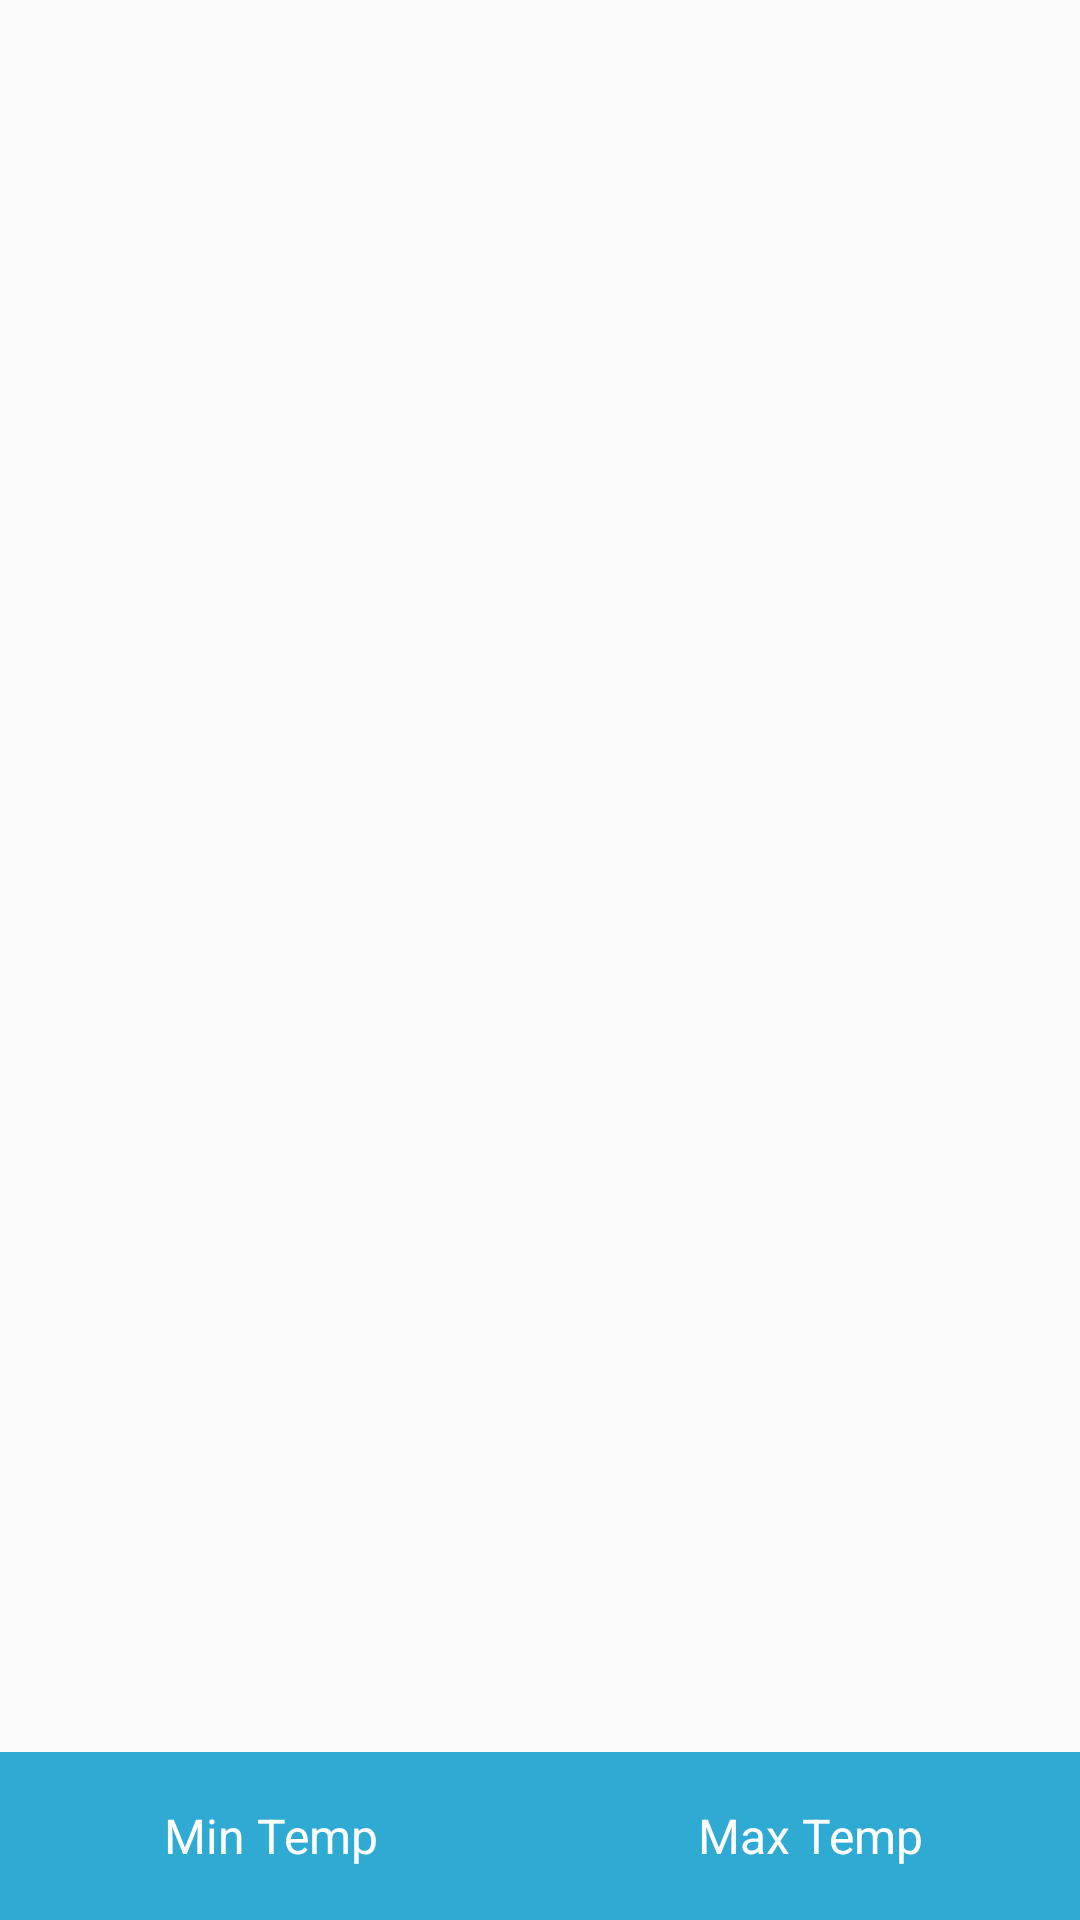

Layout XML and referenced resources for this Android screen:
<!-- AndroidManifest.xml: activity theme ActivityMainTheme -->
<!-- res/layout/activity_main.xml -->
<?xml version="1.0" encoding="utf-8"?>
<LinearLayout xmlns:android="http://schemas.android.com/apk/res/android"
    xmlns:tools="http://schemas.android.com/tools"
    android:layout_width="match_parent"
    android:layout_height="match_parent"
    android:orientation="vertical">

    <RelativeLayout
        android:layout_width="match_parent"
        android:layout_height="@dimen/dp0"
        android:layout_weight="1"
        tools:ignore="InefficientWeight">

        <ProgressBar
            android:id="@+id/progress_bar"
            android:layout_width="wrap_content"
            android:layout_height="wrap_content"
            android:layout_centerInParent="true"
            android:indeterminateTint="@color/colorPrimaryDark" />

        <Button
            android:id="@+id/button_retry"
            style="@style/ButtonTheme"
            android:layout_width="@dimen/dp112"
            android:layout_height="wrap_content"
            android:layout_centerInParent="true"
            android:text="@string/retry"
            android:visibility="gone" />

        <com.github.mikephil.charting.charts.LineChart
            android:id="@+id/line_chart"
            android:layout_width="match_parent"
            android:layout_height="match_parent"
            android:layout_margin="@dimen/dp8"
            android:visibility="gone" />
    </RelativeLayout>


    <LinearLayout
        android:layout_width="match_parent"
        android:layout_height="?android:attr/actionBarSize"
        android:layout_gravity="bottom"
        android:orientation="horizontal">

        <Button
            android:id="@+id/button_min_temp"
            style="@style/ButtonTheme"
            android:layout_width="@dimen/dp0"
            android:layout_height="match_parent"
            android:layout_weight=".5"
            android:text="@string/min_temp" />

        <Button
            android:id="@+id/button_max_temp"
            style="@style/ButtonTheme"
            android:layout_width="@dimen/dp0"
            android:layout_height="match_parent"
            android:layout_weight=".5"
            android:text="@string/max_temp" />
    </LinearLayout>
</LinearLayout>
<!-- resources referenced by this layout -->
<resources>
  <color name="colorPrimaryDark">#2EAAD3</color>
  <dimen name="dp0">0dp</dimen>
  <dimen name="dp112">112dp</dimen>
  <dimen name="dp8">8dp</dimen>
  <string name="max_temp">Max Temp</string>
  <string name="min_temp">Min Temp</string>
  <string name="retry">RETRY</string>
  <style name="ButtonTheme" parent="Widget.AppCompat.Light.ActionButton">
          <item name="android:background">@drawable/button</item>
          <item name="android:textColor">@color/colorSecondary</item>
          <item name="android:textSize">@dimen/sp16</item>
      </style>
  <style name="ActivityMainTheme" parent="Theme.AppCompat.Light.NoActionBar">
          <item name="colorPrimary">@color/colorPrimary</item>
          <item name="colorPrimaryDark">@color/colorPrimaryDark</item>
          <item name="colorAccent">@color/colorAccent</item>
          <item name="android:windowFullscreen">true</item>
      </style>
  <!-- drawable button (drawable) -->
  <?xml version="1.0" encoding="utf-8"?>
  <ripple xmlns:android="http://schemas.android.com/apk/res/android"
      android:color="@color/colorPrimary">
      <item android:id="@android:id/mask">
          <shape android:shape="rectangle">
              <solid android:color="@color/colorPrimary" />
          </shape>
      </item>
      <item android:id="@android:id/background">
          <shape android:shape="rectangle">
              <solid android:color="@color/colorPrimaryDark" />
          </shape>
      </item>
  </ripple>
  <color name="colorSecondary">#FFFFFF</color>
  <dimen name="sp16">16sp</dimen>
  <color name="colorPrimary">#47BFE8</color>
  <color name="colorAccent">#FFFFFF</color>
</resources>
